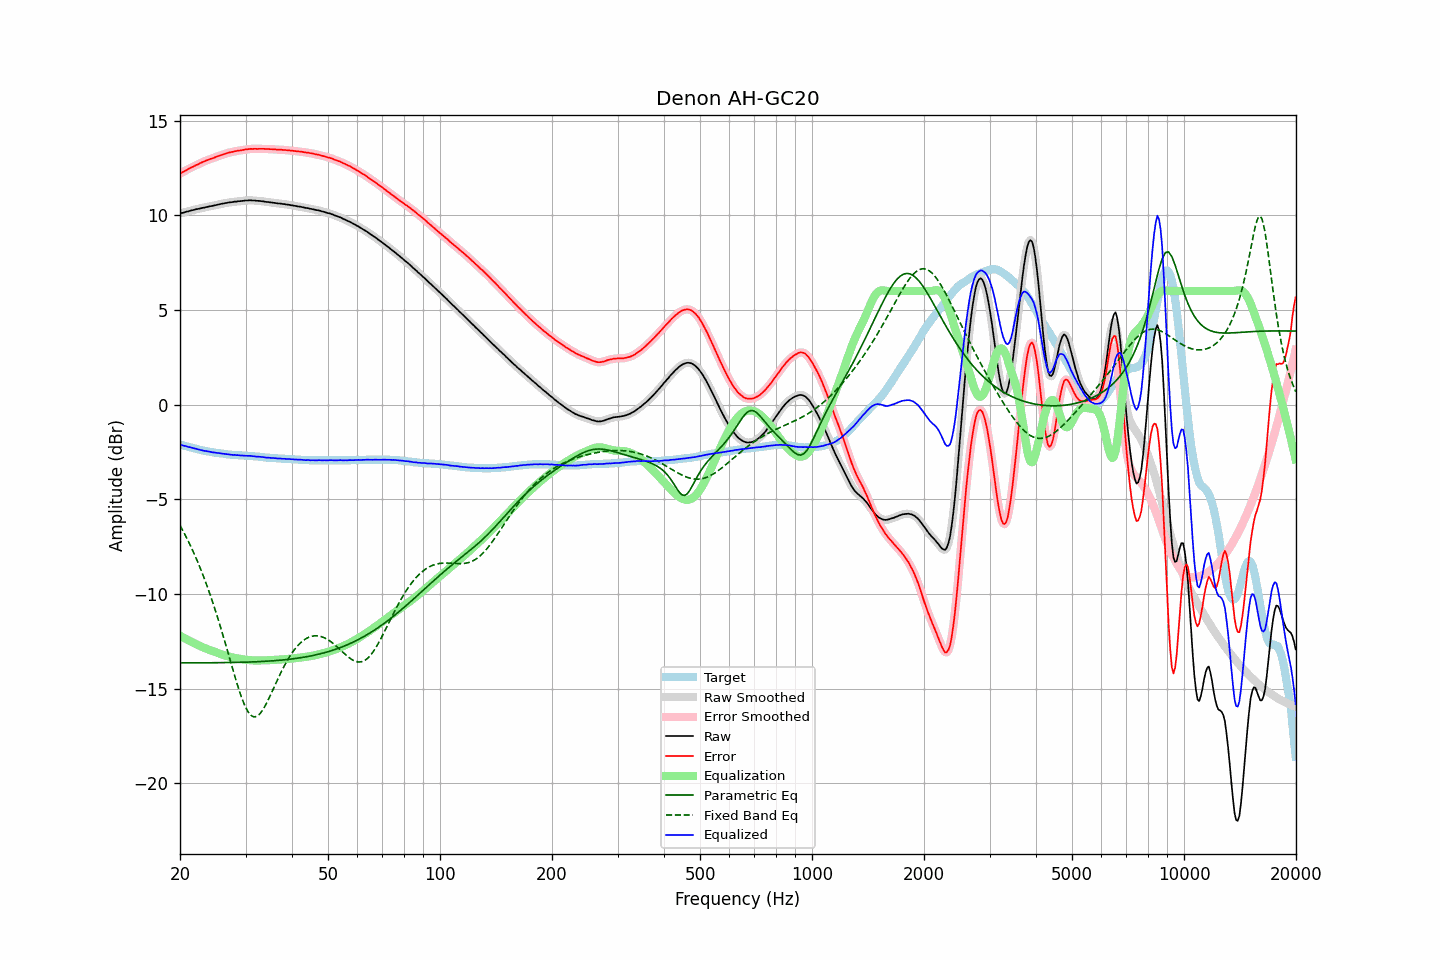

The file beside this chart, header and first rows:
frequency, raw, error, smoothed, error_smoothed, equalization, parametric_eq, fixed_band_eq, equalized_raw, equalized_smoothed, target
20.00, 10.10, 12.21, 10.10, 12.21, -12.21, -13.64, -6.38, -2.10, -2.11, -2.11
20.20, 10.12, 12.25, 10.12, 12.25, -12.25, -13.64, -6.53, -2.13, -2.13, -2.13
20.40, 10.13, 12.29, 10.14, 12.29, -12.30, -13.64, -6.69, -2.17, -2.16, -2.16
20.61, 10.16, 12.34, 10.16, 12.34, -12.34, -13.64, -6.85, -2.18, -2.18, -2.18
20.81, 10.19, 12.39, 10.18, 12.39, -12.39, -13.64, -7.01, -2.20, -2.20, -2.20
21.02, 10.20, 12.43, 10.21, 12.43, -12.43, -13.64, -7.19, -2.23, -2.22, -2.23
21.23, 10.23, 12.48, 10.23, 12.48, -12.48, -13.64, -7.36, -2.24, -2.25, -2.25
21.44, 10.25, 12.52, 10.25, 12.52, -12.52, -13.64, -7.54, -2.27, -2.27, -2.27
21.66, 10.27, 12.56, 10.27, 12.56, -12.56, -13.64, -7.72, -2.29, -2.29, -2.29
21.87, 10.29, 12.60, 10.29, 12.60, -12.61, -13.64, -7.91, -2.31, -2.31, -2.31
22.09, 10.32, 12.65, 10.32, 12.64, -12.65, -13.64, -8.10, -2.33, -2.33, -2.33
22.31, 10.33, 12.68, 10.33, 12.69, -12.69, -13.63, -8.31, -2.36, -2.35, -2.35
22.54, 10.35, 12.73, 10.35, 12.73, -12.73, -13.63, -8.51, -2.38, -2.37, -2.38
22.76, 10.37, 12.77, 10.37, 12.77, -12.77, -13.63, -8.72, -2.40, -2.40, -2.40
22.99, 10.39, 12.81, 10.39, 12.81, -12.81, -13.63, -8.93, -2.41, -2.42, -2.42
23.22, 10.40, 12.84, 10.41, 12.84, -12.84, -13.63, -9.16, -2.44, -2.43, -2.44
23.45, 10.43, 12.88, 10.43, 12.88, -12.88, -13.63, -9.38, -2.45, -2.45, -2.45
23.69, 10.44, 12.91, 10.44, 12.91, -12.91, -13.63, -9.62, -2.47, -2.47, -2.47
23.92, 10.46, 12.94, 10.46, 12.94, -12.94, -13.63, -9.85, -2.48, -2.48, -2.48
24.16, 10.48, 12.98, 10.48, 12.97, -12.98, -13.63, -10.10, -2.49, -2.50, -2.50
24.40, 10.49, 13.00, 10.50, 13.00, -13.01, -13.63, -10.35, -2.51, -2.51, -2.51
24.65, 10.51, 13.03, 10.51, 13.04, -13.04, -13.63, -10.61, -2.53, -2.53, -2.52
24.89, 10.53, 13.07, 10.53, 13.07, -13.07, -13.63, -10.87, -2.54, -2.54, -2.54
25.14, 10.55, 13.10, 10.55, 13.10, -13.10, -13.63, -11.14, -2.55, -2.55, -2.55
25.39, 10.57, 13.13, 10.57, 13.13, -13.13, -13.63, -11.41, -2.56, -2.56, -2.56
25.65, 10.59, 13.16, 10.59, 13.16, -13.16, -13.63, -11.69, -2.57, -2.57, -2.57
25.91, 10.61, 13.19, 10.61, 13.19, -13.19, -13.63, -11.97, -2.58, -2.58, -2.58
26.16, 10.62, 13.21, 10.62, 13.22, -13.22, -13.63, -12.26, -2.60, -2.59, -2.59
26.43, 10.64, 13.25, 10.64, 13.25, -13.25, -13.62, -12.55, -2.60, -2.61, -2.61
26.69, 10.65, 13.27, 10.65, 13.27, -13.27, -13.62, -12.84, -2.62, -2.62, -2.62
26.96, 10.67, 13.30, 10.67, 13.30, -13.30, -13.62, -13.14, -2.62, -2.63, -2.63
27.23, 10.68, 13.32, 10.68, 13.32, -13.32, -13.62, -13.44, -2.64, -2.64, -2.64
27.50, 10.69, 13.34, 10.69, 13.34, -13.34, -13.62, -13.74, -2.65, -2.65, -2.65
27.77, 10.70, 13.35, 10.70, 13.36, -13.36, -13.62, -14.03, -2.66, -2.65, -2.65
28.05, 10.72, 13.38, 10.72, 13.38, -13.38, -13.62, -14.32, -2.65, -2.66, -2.66
28.33, 10.72, 13.39, 10.73, 13.39, -13.39, -13.61, -14.60, -2.67, -2.66, -2.67
28.62, 10.74, 13.41, 10.74, 13.41, -13.41, -13.61, -14.88, -2.67, -2.67, -2.67
28.90, 10.74, 13.42, 10.74, 13.42, -13.42, -13.61, -15.14, -2.68, -2.68, -2.68
29.19, 10.75, 13.43, 10.75, 13.43, -13.44, -13.61, -15.39, -2.69, -2.68, -2.68
29.48, 10.76, 13.45, 10.76, 13.45, -13.45, -13.60, -15.62, -2.69, -2.69, -2.69
29.78, 10.77, 13.46, 10.77, 13.46, -13.46, -13.60, -15.83, -2.69, -2.69, -2.69
30.08, 10.78, 13.48, 10.78, 13.48, -13.48, -13.60, -16.01, -2.69, -2.70, -2.70
30.38, 10.78, 13.48, 10.79, 13.49, -13.49, -13.60, -16.18, -2.70, -2.70, -2.70
30.68, 10.79, 13.50, 10.79, 13.50, -13.49, -13.59, -16.29, -2.70, -2.71, -2.71
30.99, 10.79, 13.51, 10.79, 13.50, -13.50, -13.59, -16.40, -2.71, -2.71, -2.72
31.30, 10.78, 13.50, 10.79, 13.51, -13.51, -13.59, -16.45, -2.72, -2.72, -2.72
31.61, 10.78, 13.51, 10.78, 13.51, -13.51, -13.58, -16.49, -2.73, -2.73, -2.73
31.93, 10.77, 13.51, 10.77, 13.51, -13.51, -13.58, -16.48, -2.74, -2.74, -2.74
32.24, 10.76, 13.50, 10.77, 13.51, -13.51, -13.58, -16.45, -2.75, -2.74, -2.74
32.57, 10.76, 13.51, 10.76, 13.51, -13.51, -13.57, -16.38, -2.75, -2.75, -2.75
32.89, 10.75, 13.51, 10.75, 13.51, -13.51, -13.57, -16.30, -2.76, -2.76, -2.76
33.22, 10.74, 13.51, 10.74, 13.51, -13.51, -13.56, -16.18, -2.77, -2.77, -2.77
33.55, 10.73, 13.51, 10.73, 13.51, -13.51, -13.56, -16.05, -2.78, -2.78, -2.78
33.89, 10.71, 13.50, 10.72, 13.50, -13.50, -13.55, -15.90, -2.79, -2.79, -2.79
34.23, 10.70, 13.50, 10.71, 13.50, -13.50, -13.55, -15.74, -2.80, -2.80, -2.80
34.57, 10.70, 13.50, 10.69, 13.50, -13.50, -13.54, -15.57, -2.80, -2.80, -2.80
34.92, 10.68, 13.49, 10.68, 13.49, -13.49, -13.54, -15.39, -2.81, -2.81, -2.81
35.27, 10.67, 13.49, 10.67, 13.49, -13.49, -13.53, -15.21, -2.82, -2.81, -2.82
35.62, 10.66, 13.48, 10.66, 13.48, -13.48, -13.53, -15.02, -2.82, -2.82, -2.82
35.97, 10.65, 13.48, 10.65, 13.48, -13.48, -13.52, -14.83, -2.83, -2.83, -2.83
... 635 more rows
